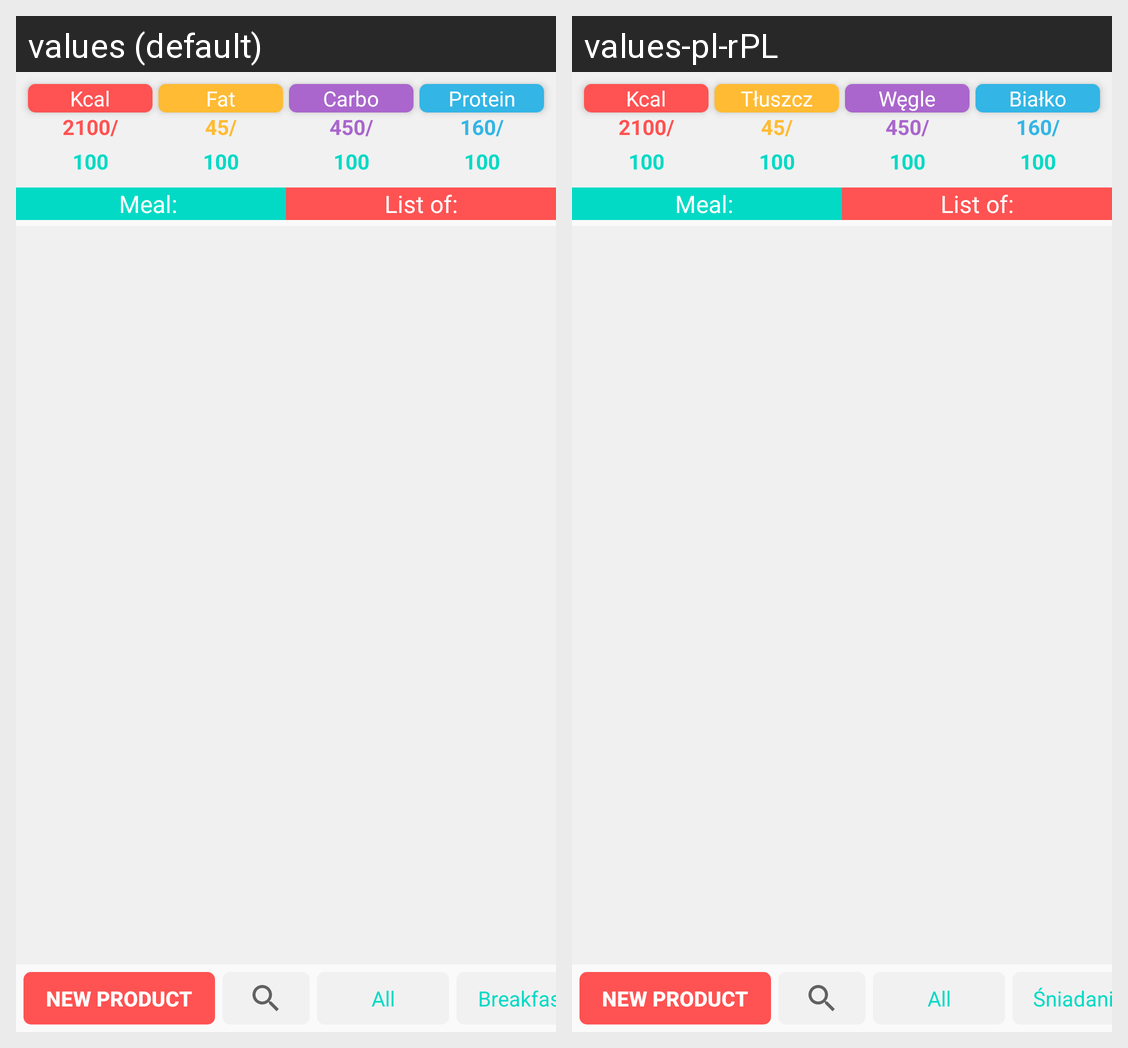

Locale-by-locale string values for the Android screen shown in this grid:
Android screen res/layout/fragment_products_fragment.xml rendered under 2 locales, left to right: values (default), values-pl-rPL. Device: Nexus 5 (rendered at 1080×1920; each locale shown at half size, 540×960, under a caption strip naming it); theme AppTheme.
Strings drawn on this screen, with the default value and each locale's value (text and hints the layout hard-codes, and strings that could not be matched under every locale, appear in the picture but are not listed):

breakfast_1
  values: Breakfast
  values-pl-rPL: Śniadanie

kcal
  values: Kcal
  values-pl-rPL: Kcal

protein_with_tabs
  values: Protein
  values-pl-rPL: Białko

fat
  values: Fat
  values-pl-rPL: Tłuszcz

carbo
  values: Carbo
  values-pl-rPL: Węgle
